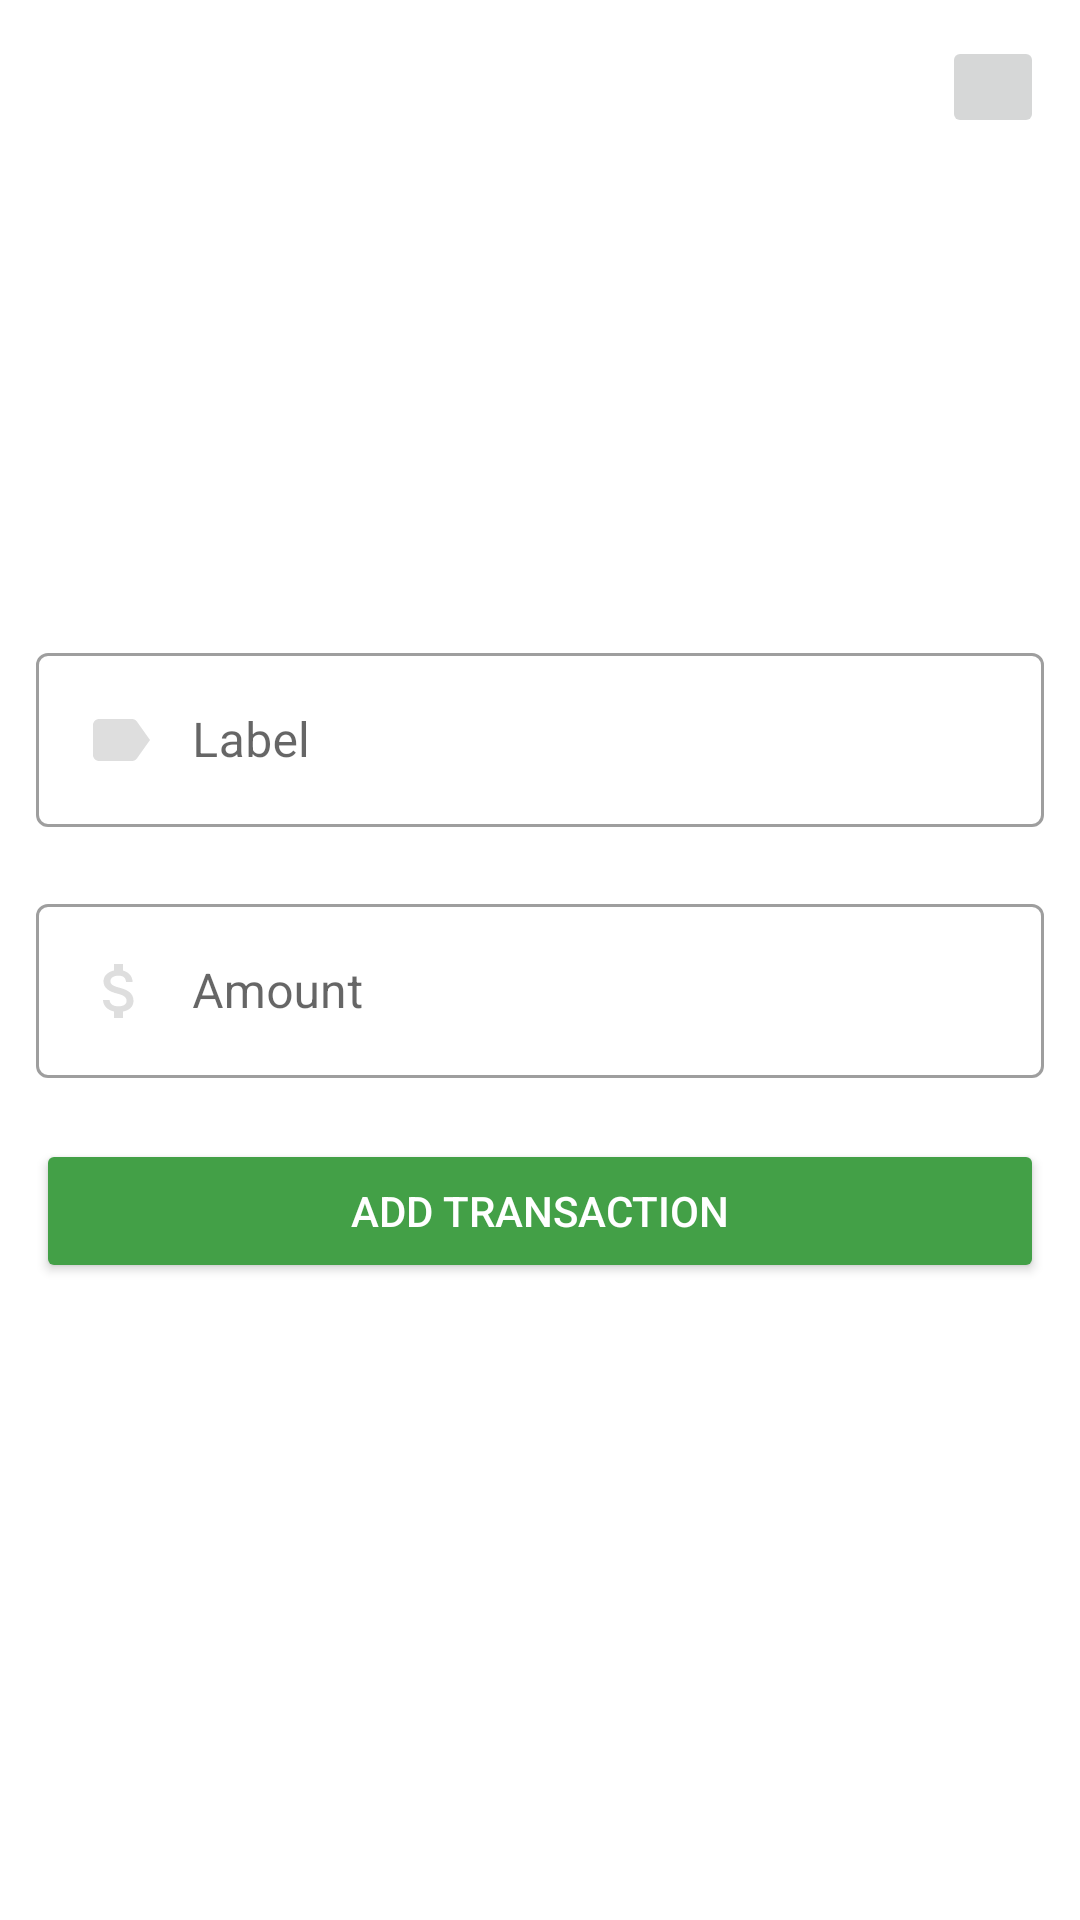

Android layout source for this screen:
<!-- AndroidManifest.xml: application theme Theme.BudgetTestVico -->
<!-- res/layout/activity_add_transaction.xml -->
<?xml version="1.0" encoding="utf-8"?>
<androidx.constraintlayout.widget.ConstraintLayout xmlns:android="http://schemas.android.com/apk/res/android"
    xmlns:app="http://schemas.android.com/apk/res-auto"
    xmlns:tools="http://schemas.android.com/tools"
    android:layout_width="match_parent"
    android:layout_height="match_parent"
    tools:context=".AddTransactionActivity">

    <ImageButton
        android:id="@+id/closeBtn"
        android:layout_width="34dp"
        android:layout_height="34dp"
        android:layout_margin="12dp"
        android:src="@drawable/ic_close"
        app:layout_constraintEnd_toEndOf="parent"
        app:layout_constraintTop_toTopOf="parent"
        />

    <LinearLayout
        android:layout_width="match_parent"
        android:layout_height="wrap_content"
        android:orientation="vertical"
        app:layout_constraintBottom_toBottomOf="parent"
        app:layout_constraintEnd_toEndOf="parent"
        app:layout_constraintStart_toStartOf="parent"
        app:layout_constraintTop_toTopOf="parent"
        >
        <com.google.android.material.textfield.TextInputLayout
            android:id="@+id/labelLayout"
            style="@style/Widget.MaterialComponents.TextInputLayout.OutlinedBox"
            android:layout_width="match_parent"
            android:layout_height="wrap_content"
            android:layout_marginStart="12dp"
            android:layout_marginEnd="12dp"
            android:hint="Label"
            app:errorEnabled="true"
            >
            <com.google.android.material.textfield.TextInputEditText
                android:id="@+id/labelInput"
                android:layout_width="match_parent"
                android:layout_height="wrap_content"
                android:drawableStart="@drawable/ic_label"
                android:drawablePadding="12dp"
                android:maxLines="1"
                android:inputType="text"
                />
        </com.google.android.material.textfield.TextInputLayout>

        <com.google.android.material.textfield.TextInputLayout
            android:id="@+id/amountLayout"
            style="@style/Widget.MaterialComponents.TextInputLayout.OutlinedBox"
            android:layout_width="match_parent"
            android:layout_height="wrap_content"
            android:layout_marginStart="12dp"
            android:layout_marginEnd="12dp"
            android:hint="Amount"
            app:errorEnabled="true"
            >
            <com.google.android.material.textfield.TextInputEditText
                android:id="@+id/amountInput"
                android:layout_width="match_parent"
                android:layout_height="wrap_content"
                android:drawableStart="@drawable/ic_money"
                android:drawablePadding="12dp"
                android:maxLines="1"
                android:inputType="text"
                />
        </com.google.android.material.textfield.TextInputLayout>



        <Button
            android:id="@+id/addTransactionBtn"
            android:layout_width="match_parent"
            android:padding="12dp"
            android:layout_height="wrap_content"
            android:text="Add Transaction"
            android:layout_marginStart="12dp"
            android:layout_marginEnd="12dp"
            android:backgroundTint="@color/green"
            android:textColor="@android:color/white"
            />

    </LinearLayout>
</androidx.constraintlayout.widget.ConstraintLayout>
<!-- resources referenced by this layout -->
<resources>
  <color name="green">#43A047</color>
  <!-- drawable ic_label (drawable) -->
  <vector android:height="24dp" android:tint="#DEDEDE"
      android:viewportHeight="24" android:viewportWidth="24"
      android:width="24dp" xmlns:android="http://schemas.android.com/apk/res/android">
      <path android:fillColor="@android:color/white" android:pathData="M17.63,5.84C17.27,5.33 16.67,5 16,5L5,5.01C3.9,5.01 3,5.9 3,7v10c0,1.1 0.9,1.99 2,1.99L16,19c0.67,0 1.27,-0.33 1.63,-0.84L22,12l-4.37,-6.16z"/>
  </vector>
  <!-- drawable ic_money (drawable) -->
  <vector android:height="24dp" android:tint="#DEDEDE"
      android:viewportHeight="24" android:viewportWidth="24"
      android:width="24dp" xmlns:android="http://schemas.android.com/apk/res/android">
      <path android:fillColor="@android:color/white" android:pathData="M11.8,10.9c-2.27,-0.59 -3,-1.2 -3,-2.15 0,-1.09 1.01,-1.85 2.7,-1.85 1.78,0 2.44,0.85 2.5,2.1h2.21c-0.07,-1.72 -1.12,-3.3 -3.21,-3.81V3h-3v2.16c-1.94,0.42 -3.5,1.68 -3.5,3.61 0,2.31 1.91,3.46 4.7,4.13 2.5,0.6 3,1.48 3,2.41 0,0.69 -0.49,1.79 -2.7,1.79 -2.06,0 -2.87,-0.92 -2.98,-2.1h-2.2c0.12,2.19 1.76,3.42 3.68,3.83V21h3v-2.15c1.95,-0.37 3.5,-1.5 3.5,-3.55 0,-2.84 -2.43,-3.81 -4.7,-4.4z"/>
  </vector>
  <style name="Theme.BudgetTestVico" parent="Theme.MaterialComponents.DayNight.NoActionBar">
          
          <item name="colorPrimary">@color/purple_500</item>
          <item name="colorPrimaryVariant">@color/purple_700</item>
          <item name="colorOnPrimary">@color/white</item>
          
          <item name="colorSecondary">@color/teal_200</item>
          <item name="colorSecondaryVariant">@color/teal_700</item>
          <item name="colorOnSecondary">@color/black</item>
          <item name="android:textColor">@color/black</item>
          
          <item name="android:statusBarColor" tools:targetApi="l">?attr/colorPrimaryVariant</item>
          
      </style>
  <color name="purple_500">#FF6200EE</color>
  <color name="purple_700">#FF3700B3</color>
  <color name="white">#FFFFFFFF</color>
  <color name="teal_200">#FF03DAC5</color>
  <color name="teal_700">#FF018786</color>
  <color name="black">#FF000000</color>
</resources>
